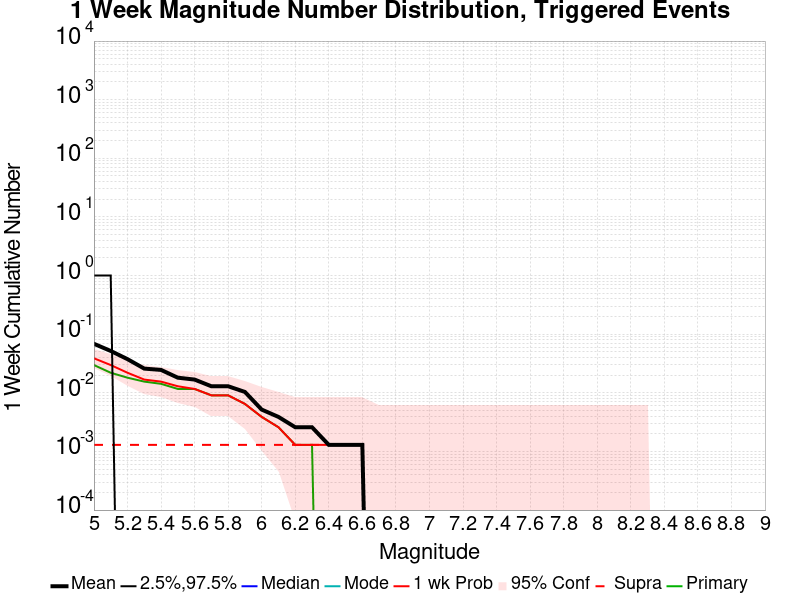

Source data for this figure (header and first rows):
Mag, Mean, 2.5 %ile, 97.5 %ile, Median, Mode, 1 wk Probability, 1 wk Supra-Seis Prob, Primary Aftershocks Mean
5.0, 0.06856, 0.0, 1.0, 0.0, 0.0, 0.03881, 0.001294, 0.02975
5.1, 0.05175, 0.0, 1.0, 0.0, 0.0, 0.02975, 0.001294, 0.02199
5.2, 0.03752, 0.0, 0.0, 0.0, 0.0, 0.02199, 0.001294, 0.01811
5.3, 0.02587, 0.0, 0.0, 0.0, 0.0, 0.01682, 0.001294, 0.01552
5.4, 0.02458, 0.0, 0.0, 0.0, 0.0, 0.01552, 0.001294, 0.01423
5.5, 0.01811, 0.0, 0.0, 0.0, 0.0, 0.01294, 0.001294, 0.01164
5.6, 0.01682, 0.0, 0.0, 0.0, 0.0, 0.01164, 0.001294, 0.01164
5.7, 0.01294, 0.0, 0.0, 0.0, 0.0, 0.009056, 0.001294, 0.009056
5.8, 0.01294, 0.0, 0.0, 0.0, 0.0, 0.009056, 0.001294, 0.009056
5.9, 0.01035, 0.0, 0.0, 0.0, 0.0, 0.006468, 0.001294, 0.006468
6.0, 0.005175, 0.0, 0.0, 0.0, 0.0, 0.003881, 0.001294, 0.003881
6.1, 0.003881, 0.0, 0.0, 0.0, 0.0, 0.002587, 0.001294, 0.002587
6.2, 0.002587, 0.0, 0.0, 0.0, 0.0, 0.001294, 0.001294, 0.001294
6.3, 0.002587, 0.0, 0.0, 0.0, 0.0, 0.001294, 0.001294, 0.001294
6.4, 0.001294, 0.0, 0.0, 0.0, 0.0, 0.001294, 0.001294, 0.0
6.5, 0.001294, 0.0, 0.0, 0.0, 0.0, 0.001294, 0.001294, 0.0
6.6, 0.001294, 0.0, 0.0, 0.0, 0.0, 0.001294, 0.001294, 0.0
6.7, 0.0, 0.0, 0.0, 0.0, 0.0, 0.0, 0.0, 0.0
6.8, 0.0, 0.0, 0.0, 0.0, 0.0, 0.0, 0.0, 0.0
6.9, 0.0, 0.0, 0.0, 0.0, 0.0, 0.0, 0.0, 0.0
7.0, 0.0, 0.0, 0.0, 0.0, 0.0, 0.0, 0.0, 0.0
7.1, 0.0, 0.0, 0.0, 0.0, 0.0, 0.0, 0.0, 0.0
7.2, 0.0, 0.0, 0.0, 0.0, 0.0, 0.0, 0.0, 0.0
7.3, 0.0, 0.0, 0.0, 0.0, 0.0, 0.0, 0.0, 0.0
7.4, 0.0, 0.0, 0.0, 0.0, 0.0, 0.0, 0.0, 0.0
7.5, 0.0, 0.0, 0.0, 0.0, 0.0, 0.0, 0.0, 0.0
7.6, 0.0, 0.0, 0.0, 0.0, 0.0, 0.0, 0.0, 0.0
7.7, 0.0, 0.0, 0.0, 0.0, 0.0, 0.0, 0.0, 0.0
7.8, 0.0, 0.0, 0.0, 0.0, 0.0, 0.0, 0.0, 0.0
7.9, 0.0, 0.0, 0.0, 0.0, 0.0, 0.0, 0.0, 0.0
8.0, 0.0, 0.0, 0.0, 0.0, 0.0, 0.0, 0.0, 0.0
8.1, 0.0, 0.0, 0.0, 0.0, 0.0, 0.0, 0.0, 0.0
8.2, 0.0, 0.0, 0.0, 0.0, 0.0, 0.0, 0.0, 0.0
8.3, 0.0, 0.0, 0.0, 0.0, 0.0, 0.0, 0.0, 0.0
8.4, 0.0, 0.0, 0.0, 0.0, 0.0, 0.0, 0.0, 0.0
8.5, 0.0, 0.0, 0.0, 0.0, 0.0, 0.0, 0.0, 0.0
8.6, 0.0, 0.0, 0.0, 0.0, 0.0, 0.0, 0.0, 0.0
8.7, 0.0, 0.0, 0.0, 0.0, 0.0, 0.0, 0.0, 0.0
8.8, 0.0, 0.0, 0.0, 0.0, 0.0, 0.0, 0.0, 0.0
8.9, 0.0, 0.0, 0.0, 0.0, 0.0, 0.0, 0.0, 0.0
9.0, 0.0, 0.0, 0.0, 0.0, 0.0, 0.0, 0.0, 0.0
